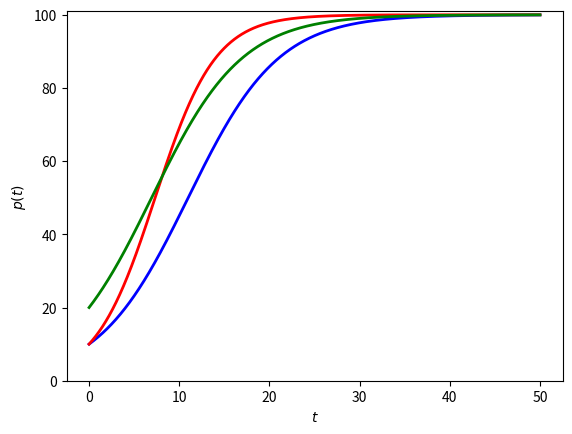

Source code (Python):
#!/usr/bin/python

import numpy as np
import matplotlib.pyplot as plt

ax = plt.subplot(111)
plt.rc('text', usetex=True)
plt.rc('font', family='serif')

t = np.arange(0.0, 50.0, 0.01)
fun = lambda k,p0,l : lambda t: k / (1. + ((k-p0)/p0) * np.exp(-l*t))
p1 = fun(100., 10., 0.2)
p2 = fun(100., 10., 0.3)
p3 = fun(100., 20., 0.2)

print(p1(10))
plt.plot(t, p1(t), 'b', lw=2)
plt.plot(t, p2(t), 'r', lw=2)
plt.plot(t, p3(t), 'g', lw=2)

plt.xlabel('$t$')
plt.ylabel('$p(t)$')
#plt.title('$p(t)$ for $p_0 = 10$ and $\lambda = 0.2$')

plt.ylim(0.,101.)
plt.show()
